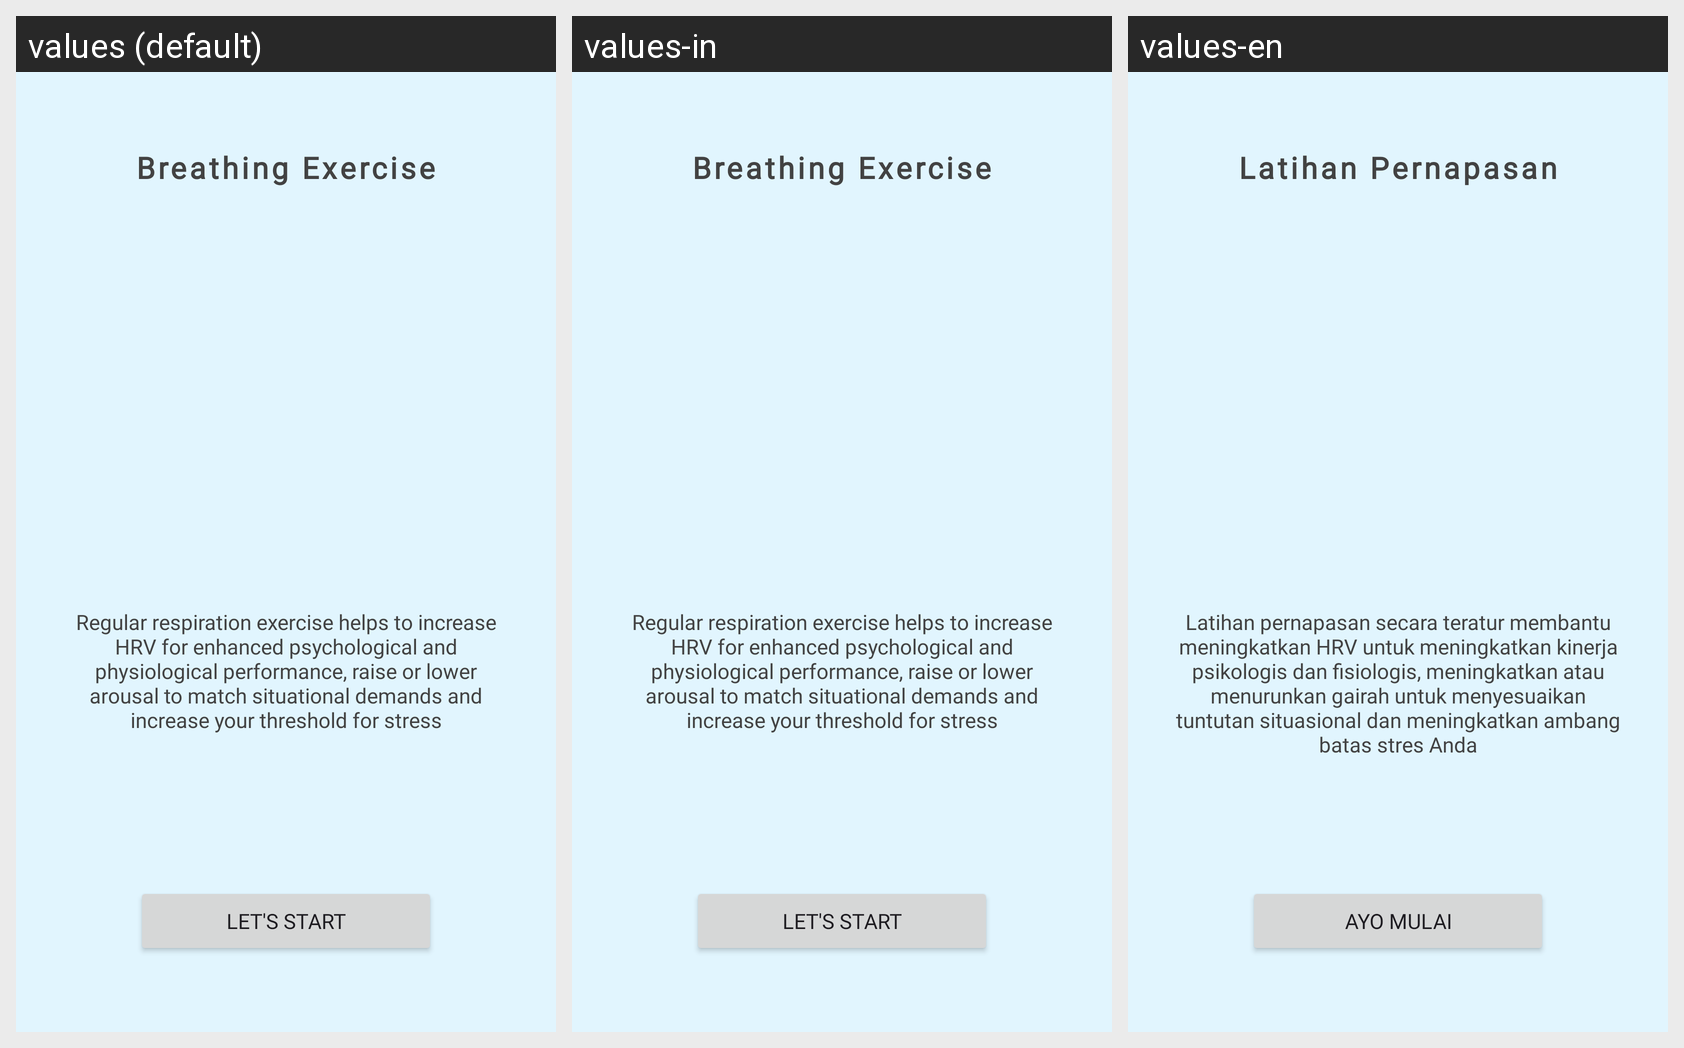

Strings drawn on this Android screen and how each of the app's shown locales translates them:
Android screen res/layout/activity_intro_breathing.xml rendered under 3 locales, left to right: values (default), values-in, values-en. Device: Nexus 5 (rendered at 1080×1920; each locale shown at half size, 540×960, under a caption strip naming it); theme Theme.PeakState.
Strings drawn on this screen, with the default value and each locale's value (text and hints the layout hard-codes, and strings that could not be matched under every locale, appear in the picture but are not listed):

breathing_exercise
  values: Breathing Exercise
  values-in: Breathing Exercise
  values-en: Latihan Pernapasan

intro_desc_breathing
  values: Regular respiration exercise helps to increase HRV for enhanced psychological and physiological performance, raise or lower arousal to match situational demands and increase your threshold for stress
  values-in: Regular respiration exercise helps to increase HRV for enhanced psychological and physiological performance, raise or lower arousal to match situational demands and increase your threshold for stress
  values-en: Latihan pernapasan secara teratur membantu meningkatkan HRV untuk meningkatkan kinerja psikologis dan fisiologis, meningkatkan atau menurunkan gairah untuk menyesuaikan tuntutan situasional dan meningkatkan ambang batas stres Anda

let_s_start
  values: LET'S START
  values-in: LET'S START
  values-en: AYO MULAI
